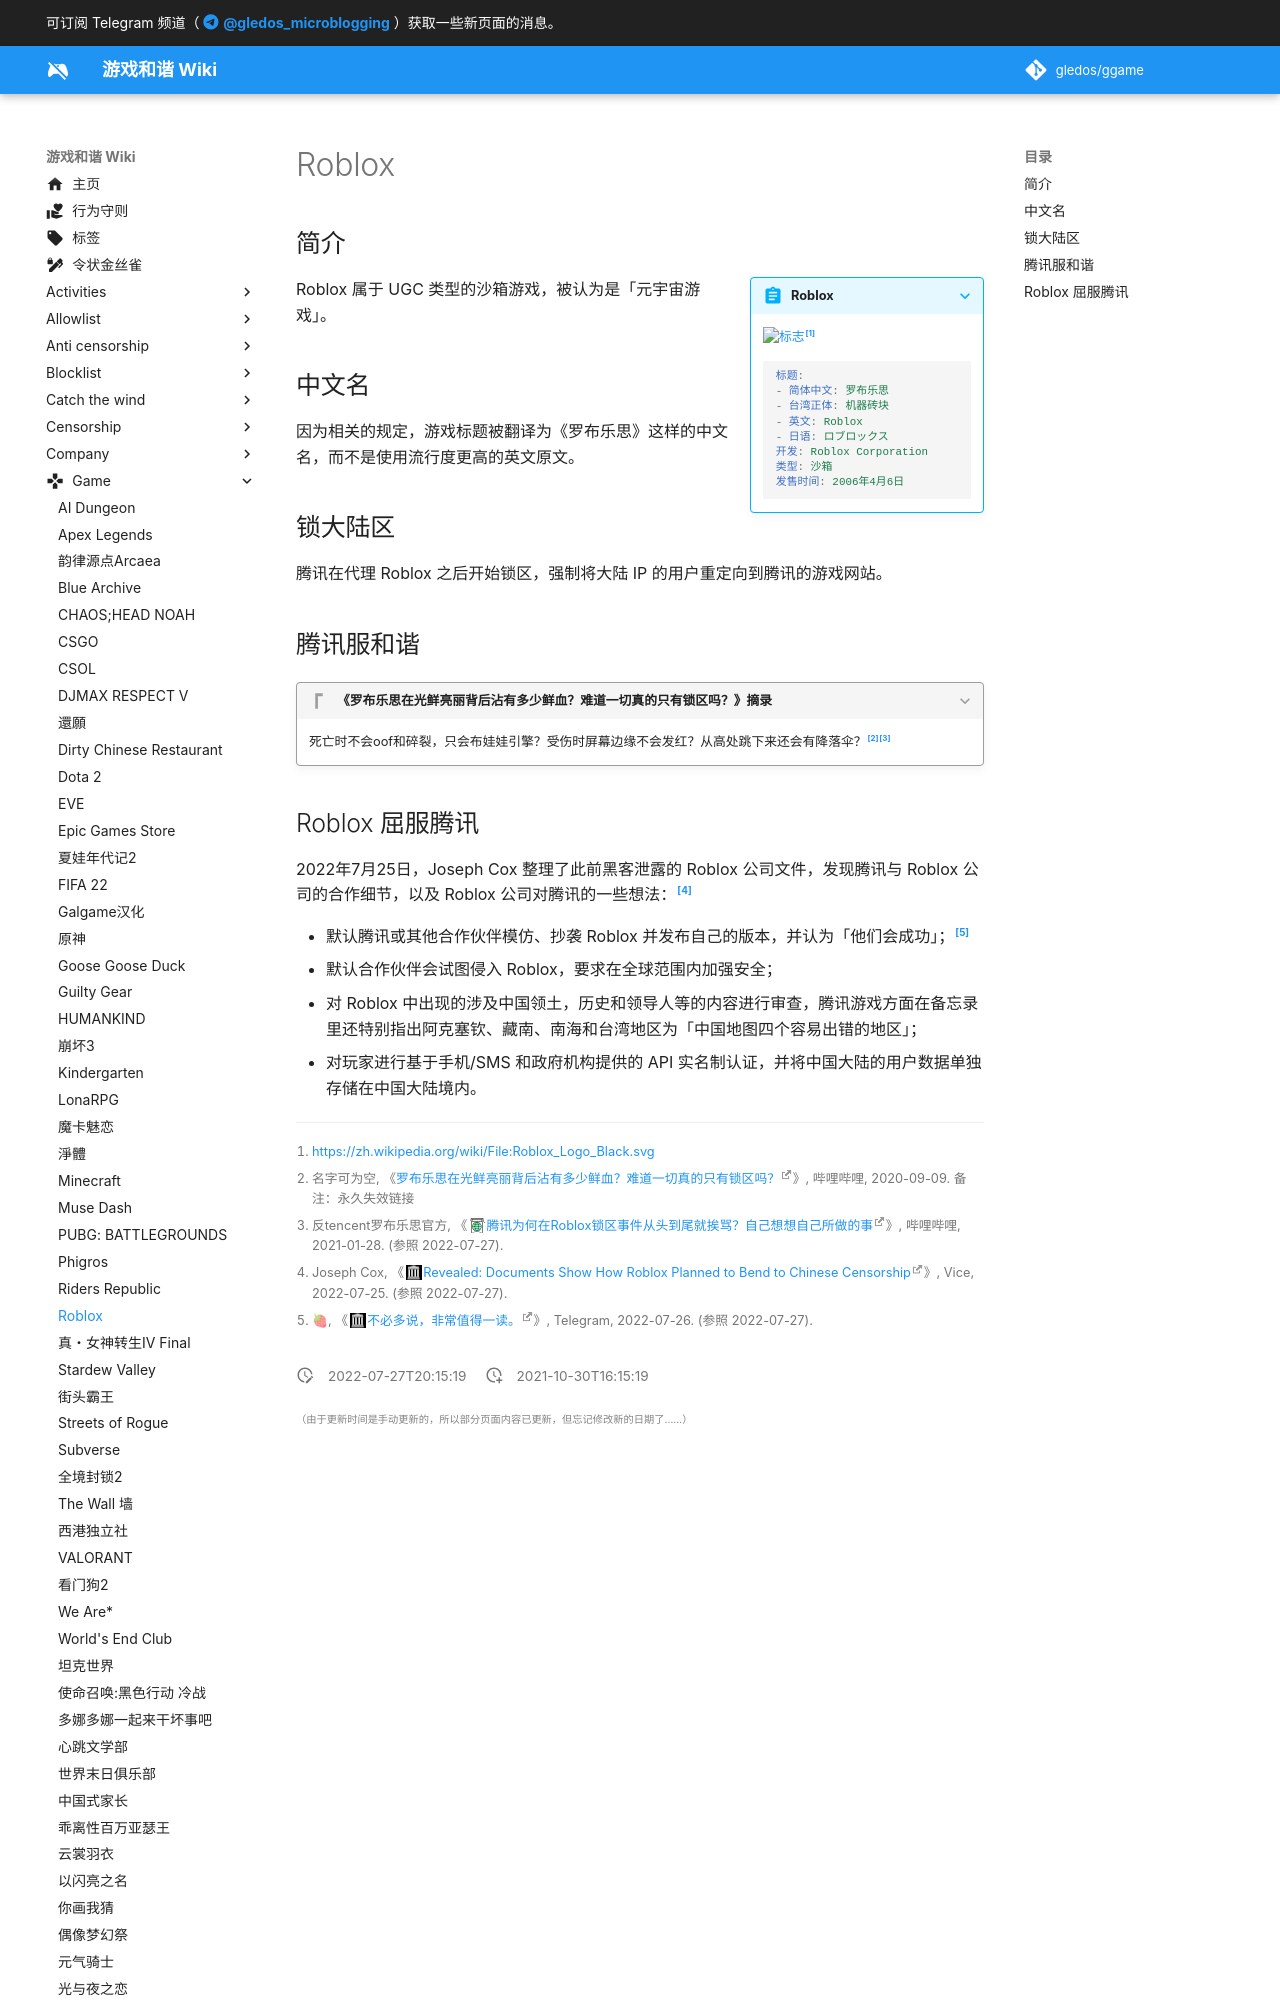

repository: gledos/ggame · page: game/Roblox.html · generator: mkdocs

---
title: Roblox
description:
published: true
date: "2022-07-27T20:15:19"
特殊标签标记: #无标签
editor: markdown
dateCreated: "2021-10-30T16:15:19"
---

## 简介

> [!summary inline end]+ Roblox
>
> ![标志](https://s3.tebi.io/ggame/game/Roblox/Roblox_Logo_Black.svg)[^logo]
>
> ```yaml
> 标题:
> - 简体中文: 罗布乐思
> - 台湾正体: 机器砖块
> - 英文: Roblox
> - 日语: ロブロックス
> 开发: Roblox Corporation
> 类型: 沙箱
> 发售时间: 2006年4月6日
> ```

[^logo]: <https://zh.wikipedia.org/wiki/File:Roblox_Logo_Black.svg>

Roblox 属于 UGC 类型的沙箱游戏，被认为是「元宇宙游戏」。

## 中文名

因为相关的规定，游戏标题被翻译为《罗布乐思》这样的中文名，而不是使用流行度更高的英文原文。

## 锁大陆区

腾讯在代理 Roblox 之后开始锁区，强制将大陆 IP 的用户重定向到腾讯的游戏网站。
